Run: headless pygame with SDL's dummy video driver; simulated clock (each Clock.tick advances the game by its frame time, no real sleeping); random seed 0; keys injected as events and as key.get_pressed() state; mouse plan: one left click at the window centre at the start of phase 2, then a move to the lower-right quarter at the start of phase 3.
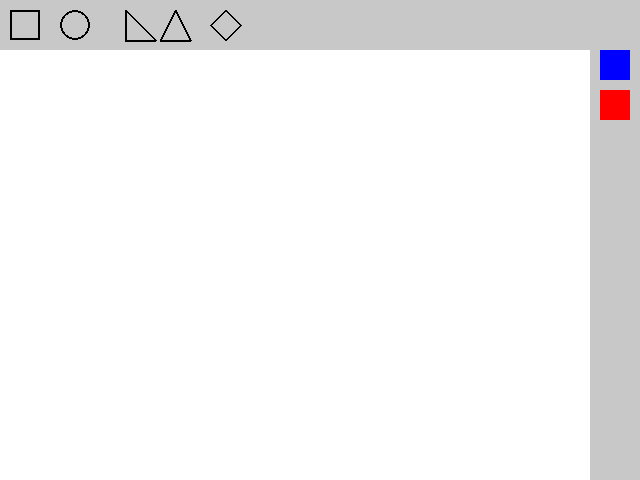
Frame 1 of 4 · flips 1–60 · no input
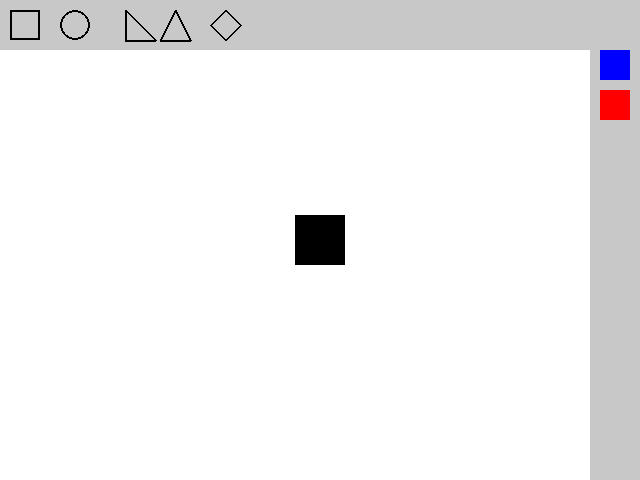
Frame 2 of 4 · flips 61–180 · clicked the window centre · tapped SPACE, RETURN · held RIGHT (→), D
Frame 3 of 4 · flips 181–300 · moved the mouse to the lower-right quarter · held DOWN (↓), S · screen unchanged from frame 2, image omitted
Frame 4 of 4 · flips 301–420 · held LEFT (←), A, UP (↑), W · screen unchanged from frame 3, image omitted

The pygame program that drew these frames:

import pygame  
import math  

# Определение констант для различных типов фигур
SQUARE = 'SQUARE'
CIRCLE = 'CIRCLE'
RIGHT_TRIANGLE = 'RIGHT_TRIANGLE'
EQUILATERAL_TRIANGLE = 'EQUILATERAL_TRIANGLE'
RHOMBUS = 'RHOMBUS'

# Установка размеров экрана и панелей инструментов
dis_width = 640
dis_height = 480
icon_top_bar_height = 50
icon_right_bar_width = 50

# Определение основных цветов
white = (255, 255, 255)
black = (0, 0, 0)
red = (255, 0, 0)
blue = (0, 0, 255)
gray = (200, 200, 200)

# Инициализация начальных значений для текущего цвета и формы
current_color = black
current_shape = SQUARE
elements_to_draw = []  # Список для хранения элементов, которые будут нарисованы

pygame.init()  # Инициализация Pygame
screen = pygame.display.set_mode((dis_width, dis_height))  # Создание экрана для отображения
clock = pygame.time.Clock()  # Создание таймера для контроля фреймрейта

def draw_ui():
    # Рисуем фон для панели инструментов и панели выбора цвета
    pygame.draw.rect(screen, gray, (0, 0, dis_width, icon_top_bar_height))
    pygame.draw.rect(screen, gray, (dis_width - icon_right_bar_width, 0, icon_right_bar_width, dis_height))
    
    # Отрисовка иконок для инструментов и цветов
    icons = [
        (10, SQUARE), (60, CIRCLE), (110, RIGHT_TRIANGLE), 
        (160, EQUILATERAL_TRIANGLE), (210, RHOMBUS)
    ]
    colors = [(dis_width - 40, 50, blue), (dis_width - 40, 90, red)]
    
    # Рисуем иконки для выбора формы
    for x, shape in icons:
        if shape == SQUARE:
            pygame.draw.rect(screen, black, (x, 10, 30, 30), 2)  # Квадрат
        elif shape == CIRCLE:
            pygame.draw.circle(screen, black, (x + 15, 25), 15, 2)  # Круг
        elif shape == RIGHT_TRIANGLE:
            pygame.draw.polygon(screen, black, [(x + 15, 40), (x + 45, 40), (x + 15, 10)], 2)  # Прямоугольный треугольник
        elif shape == EQUILATERAL_TRIANGLE:
            h = (math.sqrt(3)/2) * 50
            pygame.draw.polygon(screen, black, [(x, 40), (x + 15, 10), (x + 30, 40)], 2)  # Равносторонний треугольник
        elif shape == RHOMBUS:
            pygame.draw.polygon(screen, black, [(x + 15, 10), (x + 30, 25), (x + 15, 40), (x, 25)], 2)  # Ромб
    
    # Рисуем иконки для выбора цвета
    for x, y, color in colors:
        pygame.draw.rect(screen, color, (x, y, 30, 30))

def draw_elements():
    # Отрисовка выбранных элементов на экране
    for element in elements_to_draw:
        if element['shape'] == SQUARE:
            pygame.draw.rect(screen, element['color'], (element['x'], element['y'], 50, 50))  # Рисуем квадрат
        elif element['shape'] == CIRCLE:
            pygame.draw.circle(screen, element['color'], (element['x'], element['y']), 25)  # Рисуем круг
        elif element['shape'] == RIGHT_TRIANGLE:
            pygame.draw.polygon(screen, element['color'], [(element['x'], element['y']), (element['x'], element['y'] + 50), (element['x'] + 50, element['y'] + 50)])  # Рисуем прямоугольный треугольник
        elif element['shape'] == EQUILATERAL_TRIANGLE:
            h = (math.sqrt(3)/2) * 50
            pygame.draw.polygon(screen, element['color'], [(element['x'], element['y'] + h), (element['x'] + 25, element['y']), (element['x'] + 50, element['y'] + h)])  # Рисуем равносторонний треугольник
        elif element['shape'] == RHOMBUS:
            pygame.draw.polygon(screen, element['color'], [(element['x'] + 25, element['y']), (element['x'] + 50, element['y'] + 25), (element['x'] + 25, element['y'] + 50), (element['x'], element['y'] + 25)])  # Рисуем ромб

def handle_mouse_click(pos):
    # Обработка кликов мыши для выбора формы или цвета
    global current_shape, current_color
    if pos[1] <= icon_top_bar_height:  # Выбор фигуры
        if pos[0] < 50:
            current_shape = SQUARE
        elif 50 < pos[0] <= 100:
            current_shape = CIRCLE
        elif 100 < pos[0] <= 150:
            current_shape = RIGHT_TRIANGLE
        elif 150 < pos[0] <= 200:
            current_shape = EQUILATERAL_TRIANGLE
        elif 200 < pos[0] <= 250:
            current_shape = RHOMBUS
    elif dis_width - icon_right_bar_width <= pos[0]:  # Выбор цвета
        if 50 <= pos[1] <= 80:
            current_color = blue
        elif 90 <= pos[1] <= 120:
            current_color = red
    else:
        # Добавление элемента для рисования
        elements_to_draw.append({'shape': current_shape, 'x': pos[0] - 25, 'y': pos[1] - 25, 'color': current_color})

running = True
while running:
    for event in pygame.event.get():
        if event.type == pygame.QUIT:
            running = False  # Выход из программы
        elif event.type == pygame.MOUSEBUTTONDOWN:
            handle_mouse_click(event.pos)  # Обработка клика мыши
    
    screen.fill(white)  # Очистка экрана
    draw_ui()  # Рисуем пользовательский интерфейс
    draw_elements()  # Рисуем элементы
    pygame.display.flip()  # Обновление экрана
    clock.tick(60)  # Контроль частоты обновления экрана

pygame.quit()  # Закрытие Pygame
